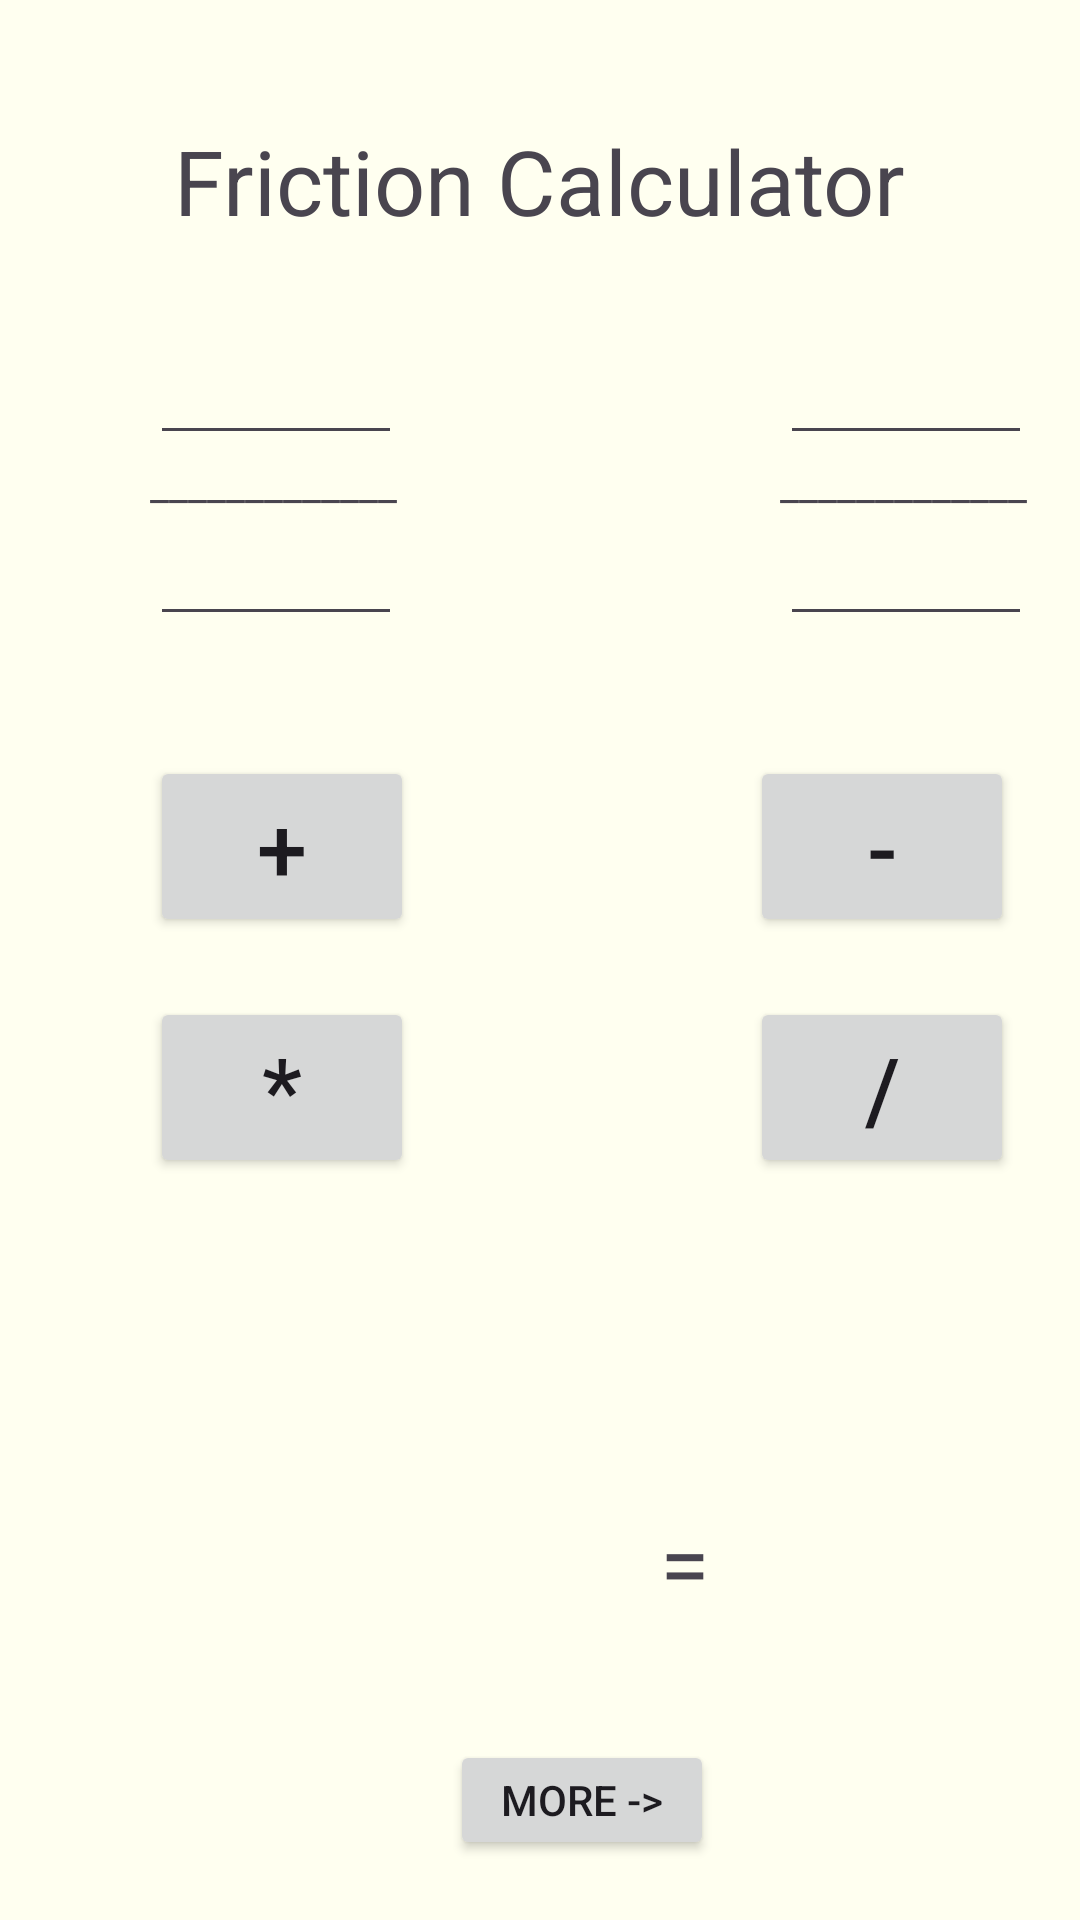

Produce the Android XML layout that renders to this screen, including the resource entries it uses.
<!-- AndroidManifest.xml: application theme Theme.FrictionCalculator -->
<!-- res/layout/activity_main.xml -->
<?xml version="1.0" encoding="utf-8"?>
<RelativeLayout
    xmlns:android="http://schemas.android.com/apk/res/android"
    xmlns:app="http://schemas.android.com/apk/res-auto"
    xmlns:tools="http://schemas.android.com/tools"
    android:id="@+id/main"
    android:layout_width="match_parent"
    android:layout_height="match_parent"
    android:background="#FFFFF0"
    android:orientation="vertical"
    tools:context=".MainActivity">

    <TextView
        android:id="@+id/appname"
        android:layout_width="wrap_content"
        android:layout_height="wrap_content"
        android:layout_marginTop="40dp"
        android:layout_centerHorizontal="true"
        android:text="Friction Calculator"
        android:textSize="30sp"
        />
    <EditText
        android:id="@+id/numinator1"
        android:layout_width="wrap_content"
        android:layout_height="wrap_content"
        android:ems="4"
        android:inputType="number"
        android:layout_marginTop="30dp"
        android:layout_below="@+id/appname"
        android:layout_marginLeft="50dp"/>
    <TextView
        android:id="@+id/line"
        android:layout_width="wrap_content"
        android:layout_height="wrap_content"
        android:layout_below="@+id/numinator1"
        android:layout_marginLeft="50dp"
        android:text="_____________"
        />
    <EditText
        android:id="@+id/Denominator1"
        android:layout_width="wrap_content"
        android:layout_height="wrap_content"
        android:ems="4"
        android:inputType="number"
        android:layout_below="@+id/line"
        android:layout_marginLeft="50dp"/>
    <TextView
        android:id="@+id/opreatin"
        android:layout_width="wrap_content"
        android:layout_height="wrap_content"
        android:layout_centerHorizontal="true"
        android:text=""
        android:textSize="20sp"
        android:layout_below="@id/appname"
        android:layout_marginTop="80dp"
        android:layout_marginLeft="160sp"
        />
    <TextView
        android:id="@+id/showText"
        android:layout_width="wrap_content"
        android:layout_height="wrap_content"
        android:text=""
        android:textSize="20sp"
        android:layout_below="@id/appname"
        android:layout_marginTop="150dp"
        android:layout_centerHorizontal="true"
        />
    <EditText
        android:id="@+id/numinator2"
        android:layout_width="wrap_content"
        android:layout_height="wrap_content"
        android:ems="4"
        android:inputType="number"
        android:layout_marginTop="30dp"
        android:layout_below="@+id/appname"
        android:layout_marginLeft="260dp"/>
    <TextView
        android:id="@+id/line2"
        android:layout_width="wrap_content"
        android:layout_height="wrap_content"
        android:layout_below="@+id/numinator1"
        android:layout_marginLeft="260dp"
        android:text="_____________"
        />
    <EditText
        android:id="@+id/Denominator2"
        android:layout_width="wrap_content"
        android:layout_height="wrap_content"
        android:ems="4"
        android:inputType="number"
        android:layout_below="@+id/line"
        android:layout_marginLeft="260dp"/>
    <Button
        android:id="@+id/btnPlus"
        android:layout_width="wrap_content"
        android:layout_height="wrap_content"
        android:text="+"
        android:textSize="30sp"
        android:layout_below="@id/Denominator1"
        android:layout_marginTop="40dp"
        android:layout_marginLeft="50dp"
        />
    <Button
        android:id="@+id/btnMultiply"
        android:layout_width="wrap_content"
        android:layout_height="wrap_content"
        android:text="*"
        android:textSize="30sp"
        android:layout_below="@id/btnPlus"
        android:layout_marginTop="20dp"
        android:layout_marginLeft="50dp"
        />

    <Button
        android:id="@+id/btnMinus"
        android:layout_width="wrap_content"
        android:layout_height="wrap_content"
        android:layout_below="@id/Denominator2"
        android:layout_marginLeft="250dp"
        android:layout_marginTop="40dp"
        android:text="-"
        android:textSize="30sp" />

    <Button
        android:id="@+id/btnDevide"
        android:layout_width="wrap_content"
        android:layout_height="wrap_content"
        android:text="/"
        android:textSize="30sp"
        android:layout_below="@id/btnPlus"
        android:layout_marginTop="20dp"
        android:layout_marginLeft="250dp"
        />
    <TextView
        android:id="@+id/ansNuminator"
        android:layout_width="wrap_content"
        android:layout_height="wrap_content"
        android:layout_centerHorizontal="true"
        android:ems="2"
        android:textSize="30sp"
        android:layout_marginTop="220dp"
        android:layout_below="@id/opreatin"
        />
    <TextView
        android:id="@+id/ansLine"
        android:layout_width="wrap_content"
        android:layout_height="wrap_content"
        android:layout_marginLeft="140dp"
        android:layout_below="@+id/ansNuminator"
        android:text="_____"
        android:visibility="gone"
        />
    <TextView
        android:id="@+id/ansDenominator"
        android:layout_width="wrap_content"
        android:layout_height="wrap_content"
        android:layout_centerHorizontal="true"
        android:ems="2"
        android:textSize="30sp"
        android:layout_below="@+id/ansLine"
        />
    <TextView
        android:layout_width="wrap_content"
        android:layout_height="wrap_content"
        android:text="="
        android:textSize="30sp"
        android:id="@+id/equal"
        android:layout_below="@+id/appname"
        android:layout_marginLeft="220dp"
        android:layout_marginTop="420dp"

        />
    <TextView
        android:layout_width="wrap_content"
        android:layout_height="wrap_content"
        android:text=""
        android:textSize="30sp"
        android:id="@+id/finalAns"
        android:layout_below="@+id/appname"
        android:layout_marginLeft="260dp"
        android:layout_marginTop="420dp"


        />
    <Button
        android:id="@+id/moreButton"
        android:layout_width="wrap_content"
        android:layout_height="40dp"
        android:layout_marginTop="580dp"
        android:layout_marginLeft="150dp"
        android:text="More ->"
        />

</RelativeLayout>
<!-- resources referenced by this layout -->
<resources>
  <style name="Theme.FrictionCalculator" parent="Base.Theme.FrictionCalculator" />
  <style name="Base.Theme.FrictionCalculator" parent="Theme.Material3.DayNight.NoActionBar">
          
          
      </style>
</resources>
